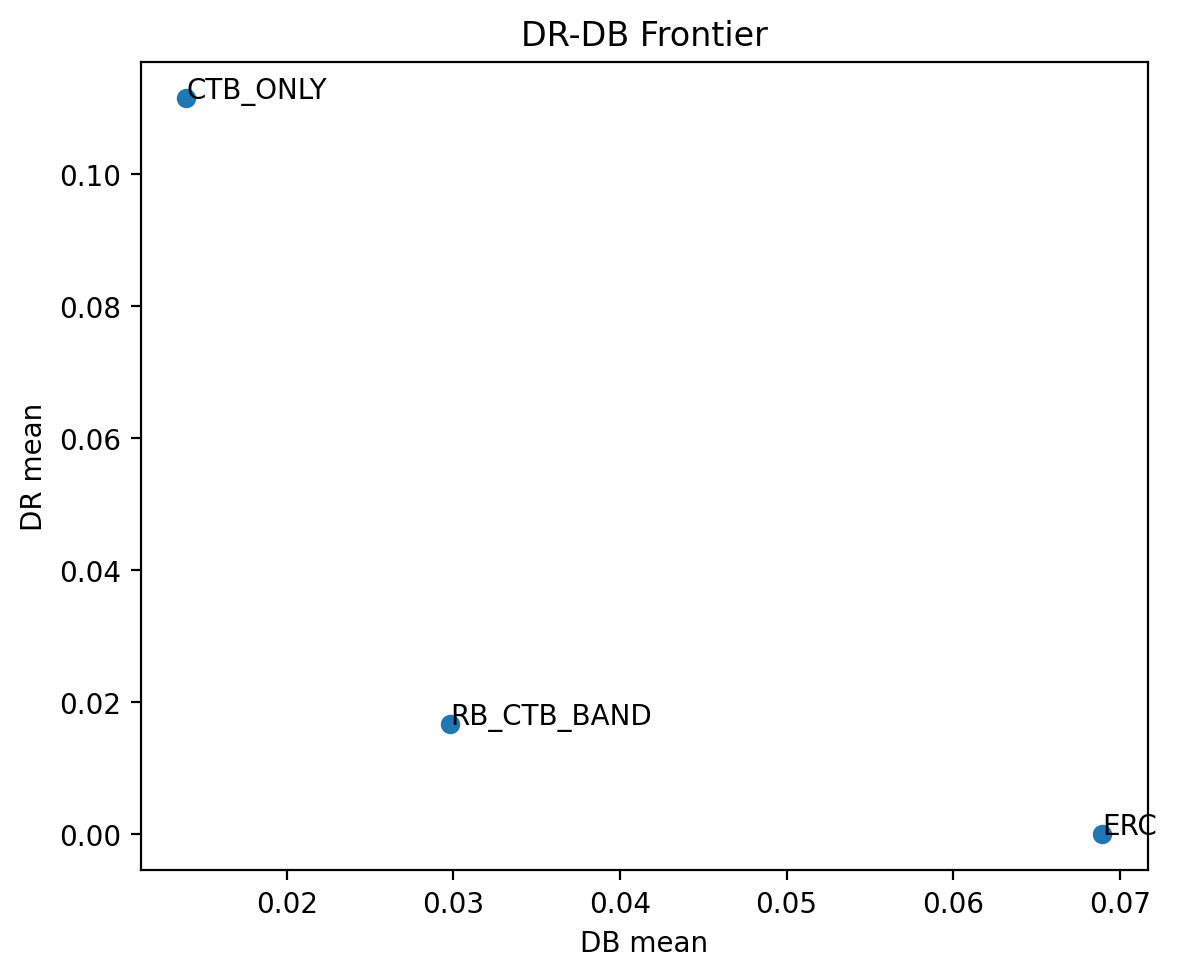

The data file committed next to this chart (first rows):
strategy, dr_mean, db_mean
CTB_ONLY, 0.1115, 0.01397
ERC, 2.0492752262692827e-07, 0.06895
EW, , 
GMV, , 
RB_CTB_BAND, 0.01662, 0.02981
